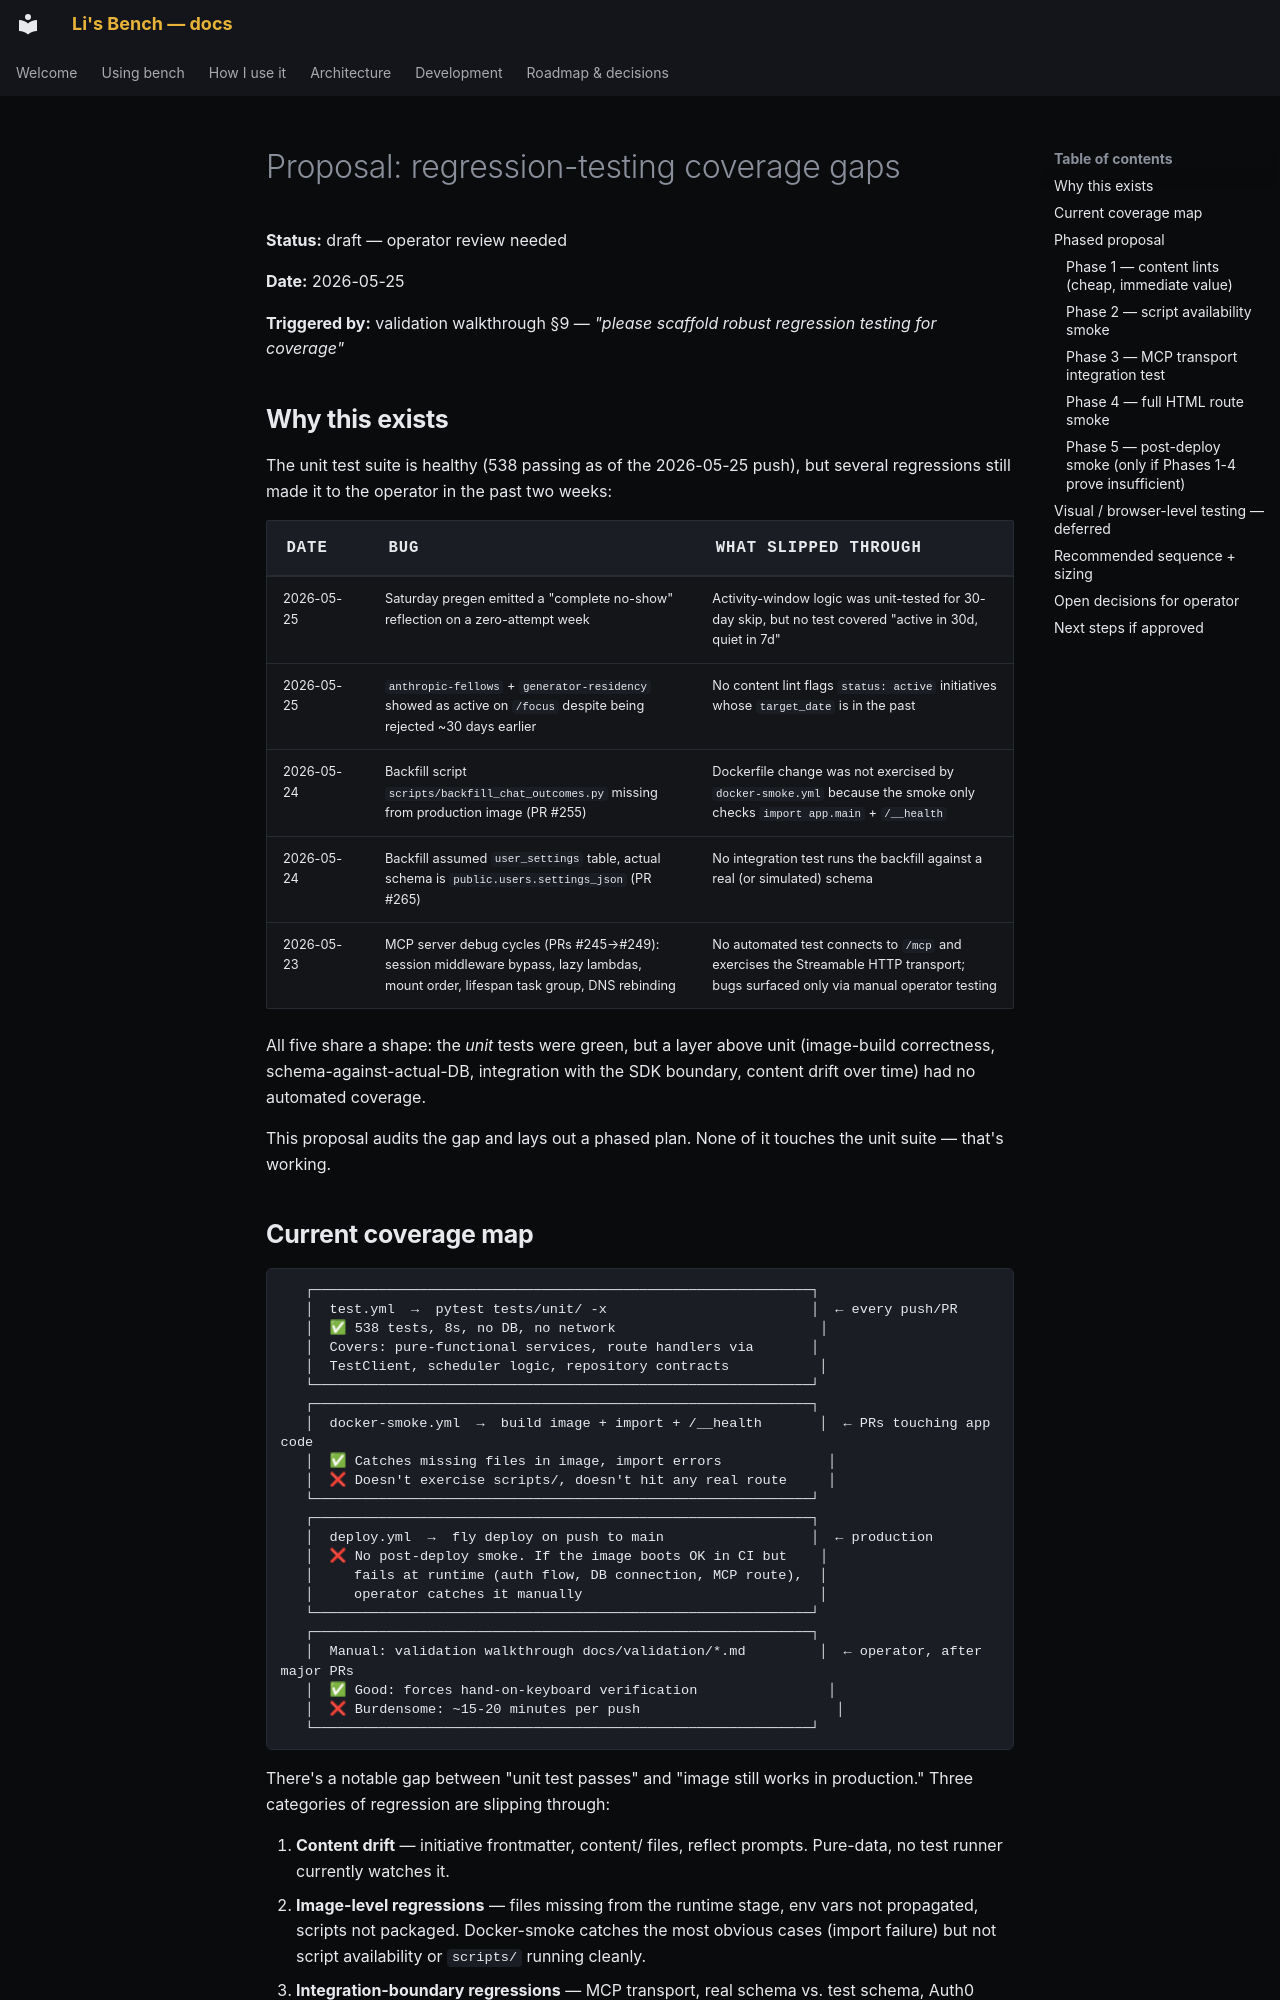

repository: pact-safety/bench · page: proposals/regression-testing-coverage/index.html · generator: mkdocs

# Proposal: regression-testing coverage gaps

**Status:** draft — operator review needed

**Date:** 2026-05-25

**Triggered by:** validation walkthrough §9 — _"please scaffold robust regression testing for coverage"_

## Why this exists

The unit test suite is healthy (538 passing as of the 2026-05-25 push), but several regressions still made it to the operator in the past two weeks:

| Date | Bug | What slipped through |
|---|---|---|
| 2026-05-25 | Saturday pregen emitted a "complete no-show" reflection on a zero-attempt week | Activity-window logic was unit-tested for 30-day skip, but no test covered "active in 30d, quiet in 7d" |
| 2026-05-25 | `anthropic-fellows` + `generator-residency` showed as active on `/focus` despite being rejected ~30 days earlier | No content lint flags `status: active` initiatives whose `target_date` is in the past |
| 2026-05-24 | Backfill script `scripts/backfill_chat_outcomes.py` missing from production image (PR #255) | Dockerfile change was not exercised by `docker-smoke.yml` because the smoke only checks `import app.main` + `/__health` |
| 2026-05-24 | Backfill assumed `user_settings` table, actual schema is `public.users.settings_json` (PR #265) | No integration test runs the backfill against a real (or simulated) schema |
| 2026-05-23 | MCP server debug cycles (PRs #245→#249): session middleware bypass, lazy lambdas, mount order, lifespan task group, DNS rebinding | No automated test connects to `/mcp` and exercises the Streamable HTTP transport; bugs surfaced only via manual operator testing |

All five share a shape: the *unit* tests were green, but a layer above unit (image-build correctness, schema-against-actual-DB, integration with the SDK boundary, content drift over time) had no automated coverage.

This proposal audits the gap and lays out a phased plan. None of it touches the unit suite — that's working.
